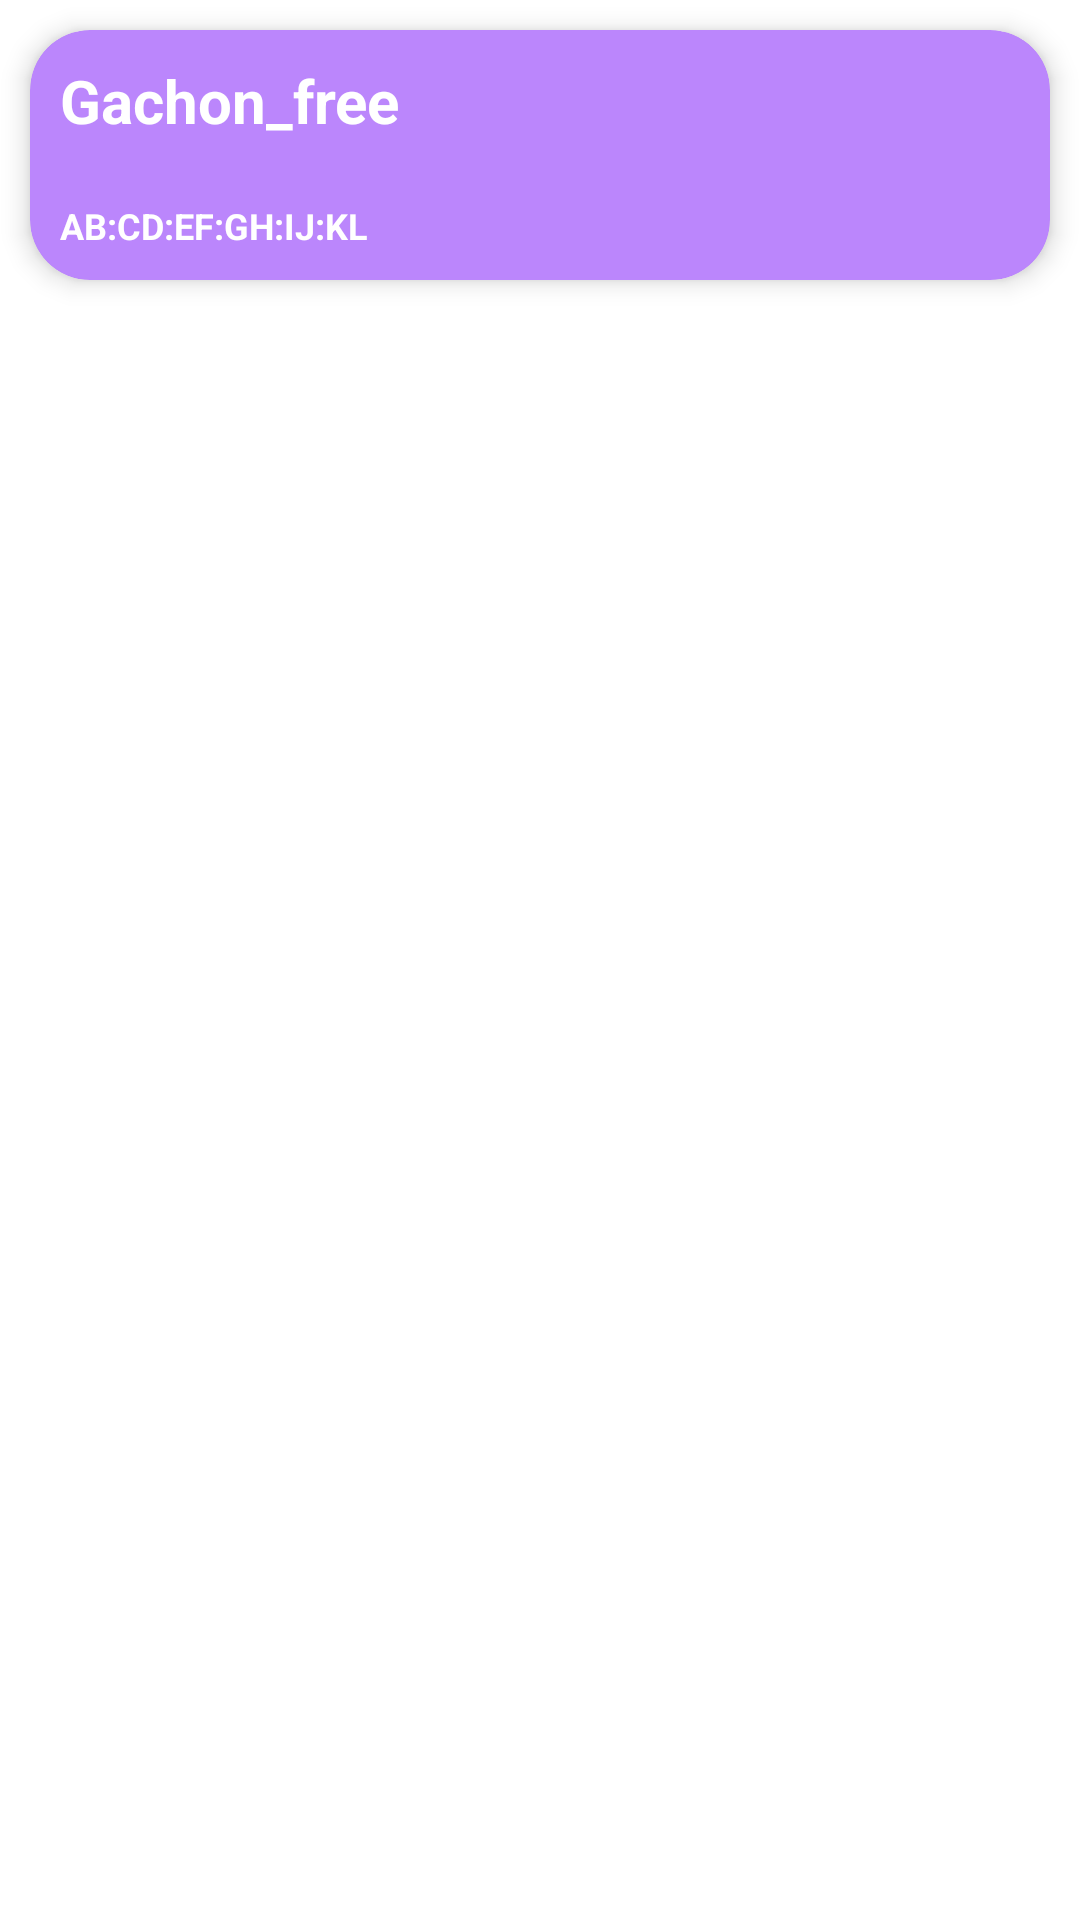

Android layout source for this screen:
<!-- AndroidManifest.xml: application theme Theme.Why -->
<!-- res/layout/ap_layout.xml -->
<?xml version="1.0" encoding="utf-8"?>
<RelativeLayout xmlns:android="http://schemas.android.com/apk/res/android"
    xmlns:app="http://schemas.android.com/apk/res-auto"
    android:layout_width="match_parent"
    android:layout_height="wrap_content">

    <androidx.cardview.widget.CardView
        android:layout_width="match_parent"
        android:layout_height="wrap_content"
        android:layout_margin="10dp"
        android:backgroundTint="@color/purple_200"
        app:cardCornerRadius="20dp"
        app:cardElevation="5dp">

        <LinearLayout
            android:layout_width="match_parent"
            android:layout_height="wrap_content"
            android:orientation="vertical">

            <TextView
                android:id="@+id/SSID"
                android:layout_width="match_parent"
                android:layout_height="wrap_content"
                android:padding="10dp"
                android:text="Gachon_free"
                android:textColor="@color/white"
                android:textSize="20sp"
                android:textStyle="bold" />

            <TextView
                android:id="@+id/MAC"
                android:layout_width="match_parent"
                android:layout_height="wrap_content"
                android:padding="10dp"
                android:text="AB:CD:EF:GH:IJ:KL"
                android:textColor="@color/white"
                android:textSize="12sp"
                android:textStyle="bold" />


        </LinearLayout>

    </androidx.cardview.widget.CardView>

</RelativeLayout>
<!-- resources referenced by this layout -->
<resources>
  <style name="Theme.Why" parent="Theme.MaterialComponents.DayNight.DarkActionBar">
          
          <item name="colorPrimary">@color/purple_500</item>
          <item name="colorPrimaryVariant">@color/purple_700</item>
          <item name="colorOnPrimary">@color/white</item>
          
          <item name="colorSecondary">@color/teal_200</item>
          <item name="colorSecondaryVariant">@color/teal_700</item>
          <item name="colorOnSecondary">@color/black</item>
          
          <item name="android:statusBarColor" tools:targetApi="l">?attr/colorPrimaryVariant</item>
          
      </style>
  <!-- not gathered from this repository: default colours our renderer supplied (Android Studio template values) -->
  <color name="purple_200">#FFBB86FC</color>
  <color name="purple_500">#FF6200EE</color>
  <color name="purple_700">#FF3700B3</color>
  <color name="teal_200">#FF03DAC5</color>
  <color name="teal_700">#FF018786</color>
  <color name="black">#FF000000</color>
  <color name="white">#FFFFFFFF</color>
</resources>
